Run: headless pygame with SDL's dummy video driver; simulated clock (each Clock.tick advances the game by its frame time, no real sleeping); random seed 0; keys injected as events and as key.get_pressed() state; no mouse input.
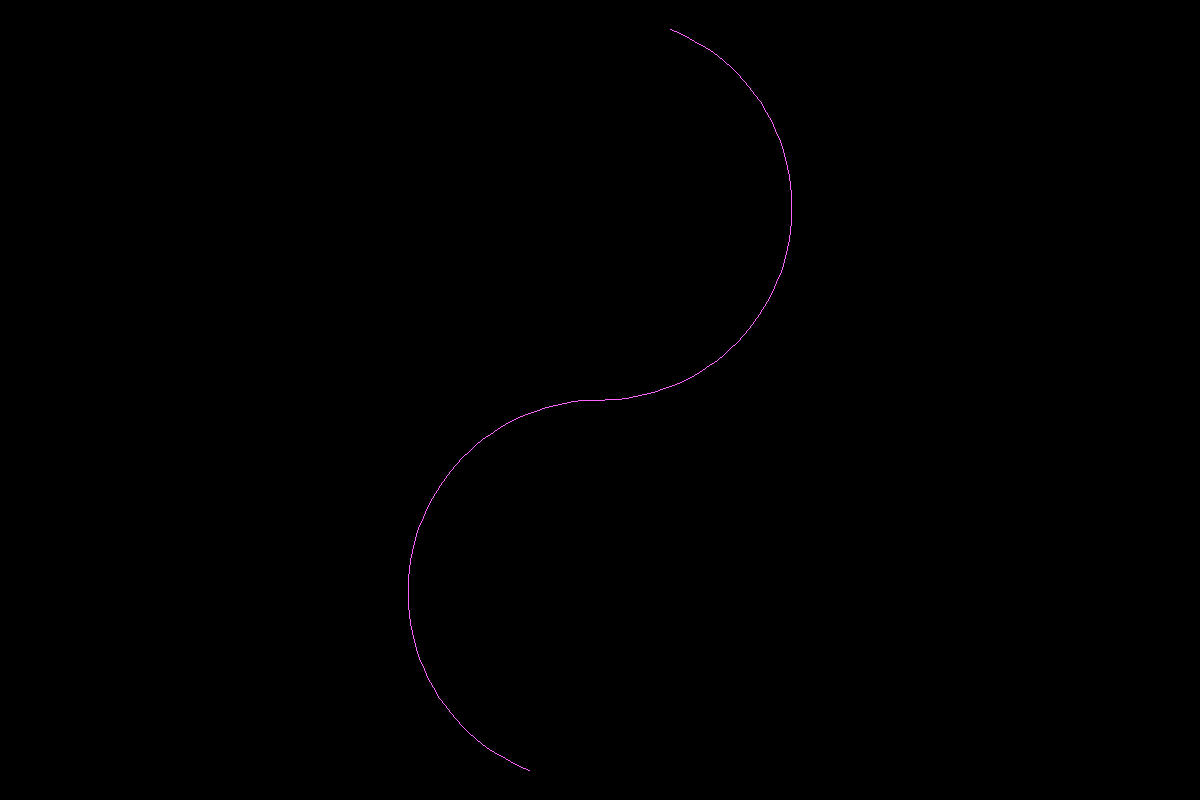
Frame 1 of 4 · flips 1–60 · no input
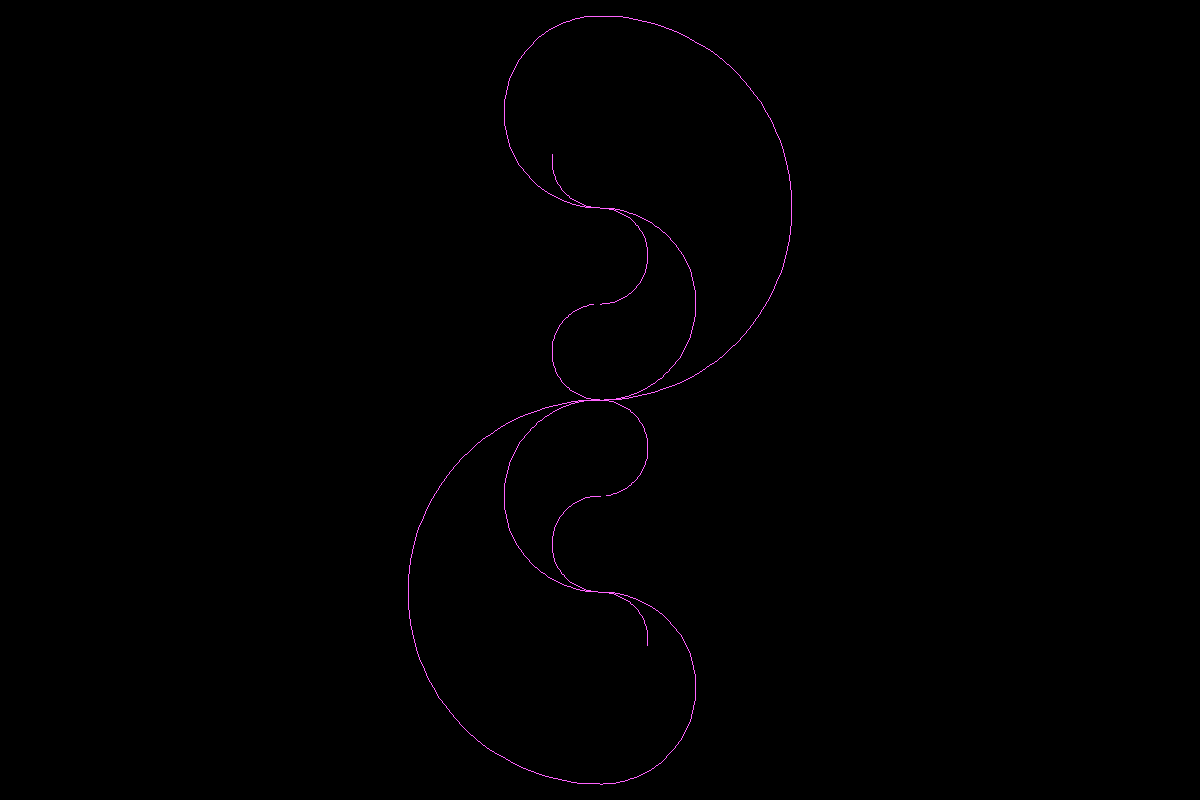
Frame 2 of 4 · flips 61–180 · tapped SPACE, RETURN · held RIGHT (→), D
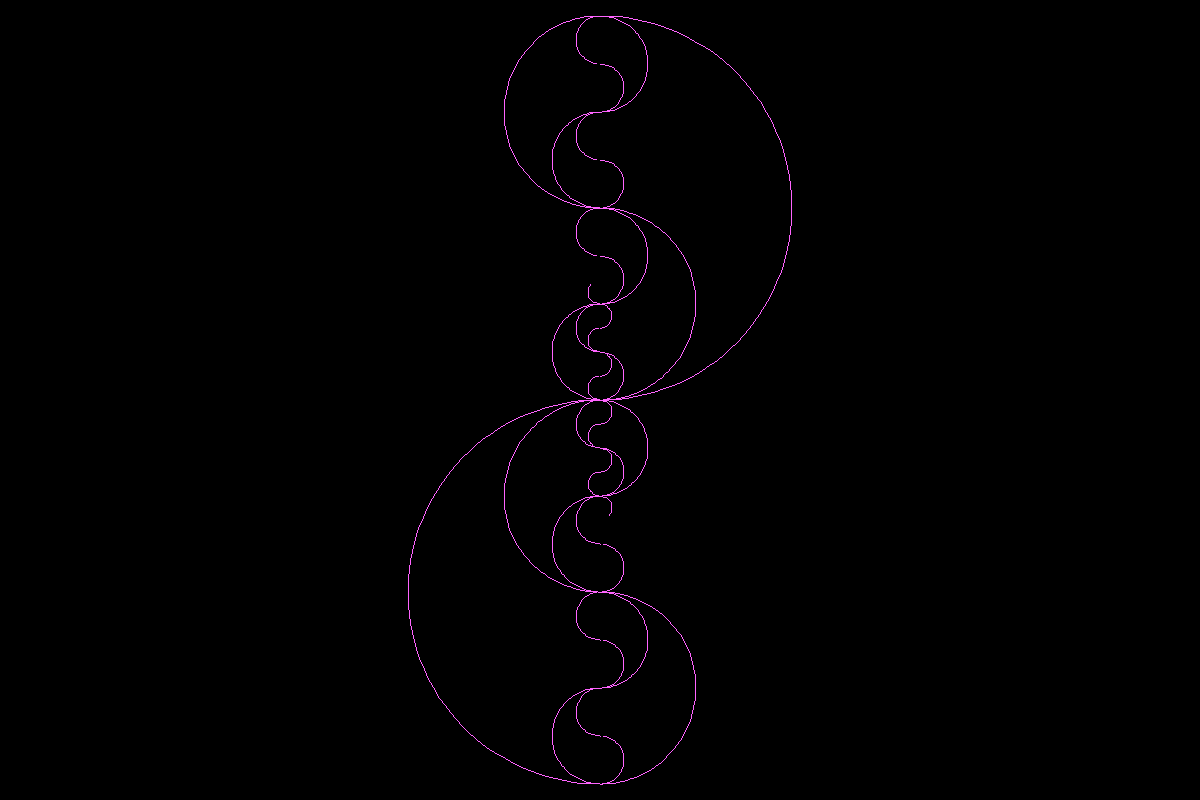
Frame 3 of 4 · flips 181–300 · held DOWN (↓), S
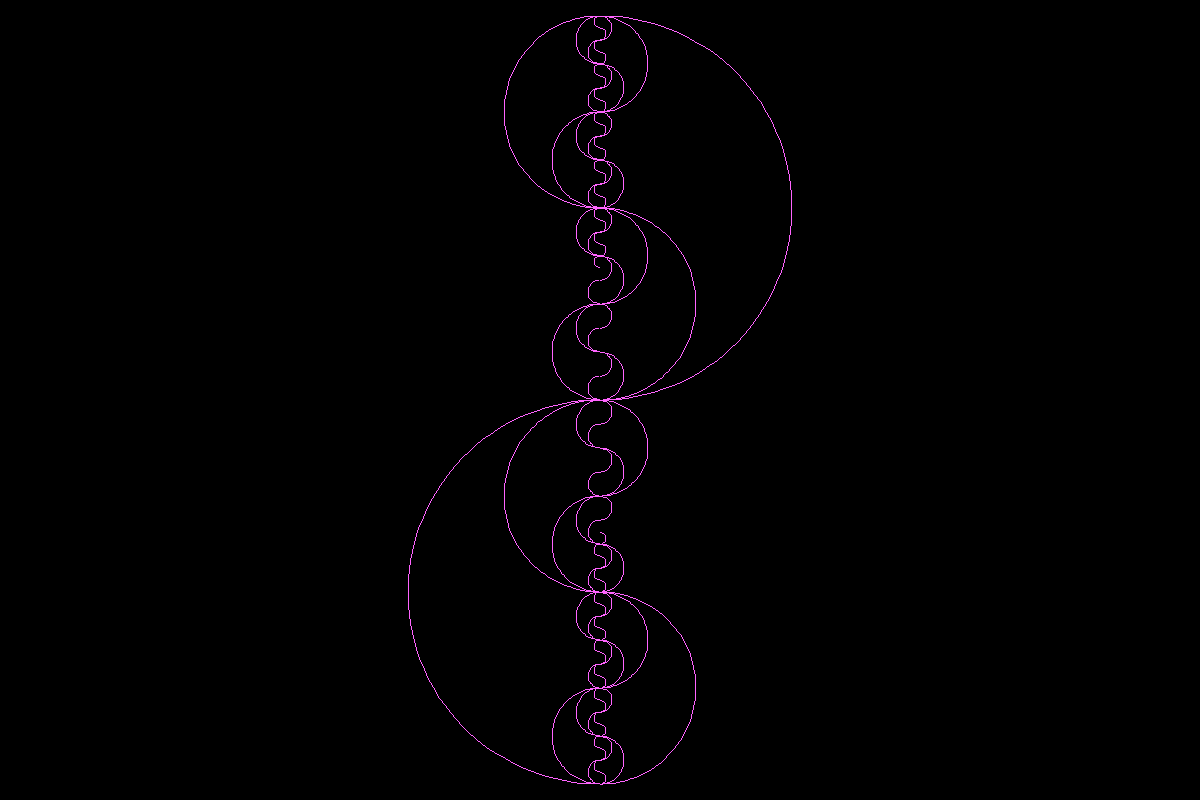
Frame 4 of 4 · flips 301–420 · held LEFT (←), A, UP (↑), W

The pygame program that drew these frames:

import colorsys
from enum import Enum
import math
from typing import Tuple, Dict, List, Any

import pygame


class Direction(Enum):
    North = 0
    East = 1
    South = 2
    West = 3


class ColorScheme(Enum):
    Solid = 0
    Time = 1
    Angle = 2
    Depth = 3
    InvDepth = 4


class Animator:
    WIDTH: int = 1200
    HEIGHT: int = 800

    SPEED: float = 6.0
    DEPTH: int = 7
    BRUSH_SIZE: int = 1
    DISPLAY_FACTOR: int = 192

    layers: List[pygame.Surface]
    steps: List[Dict[str, Any]]

    angles: Dict[str, float]

    def __init__(self):
        pygame.init()

        pygame.display.set_caption("ReAnim8")

        self.active = True
        self.drawing = True

        self.color_scheme = ColorScheme.Solid

        self.time = 0.0

        self.__calculate_steps()

        self.step_index = 0

        self.step = self.steps[self.step_index]

        self.facing = Direction.North
        self.angles = {"previous": self.step["angle"], "current": self.step["angle"]}
        self.radius = self.step["radius"]
        self.center = self.step["center"]

        self.clock = pygame.time.Clock()
        self.screen = pygame.display.set_mode((Animator.WIDTH, Animator.HEIGHT))

        self.layers = [pygame.Surface(self.screen.get_size())]

        for _ in range(Animator.DEPTH):
            self.layers.append(pygame.Surface(self.screen.get_size(), pygame.SRCALPHA))

        self.layers[0].fill((0, 0, 0))

    def run(self):
        while self.active:
            for event in pygame.event.get():
                if event.type == pygame.QUIT:
                    self.active = False

            if self.drawing == True:
                self.__draw()

            for layer in self.layers:
                self.screen.blit(layer, (0, 0))

            pygame.display.flip()

            self.time += self.clock.tick(60) / 1000.0

        pygame.quit()

    def __draw(self) -> None:
        step_complete = (
            self.step["direction"] == 1
            and self.angles["current"] > self.step["angle"] + math.pi
        ) or (
            self.step["direction"] == -1
            and self.angles["current"] < self.step["angle"] - math.pi
        )

        if step_complete:
            self.__update_step()

        position_top = pygame.Vector2(
            self.center.x - self.radius, self.center.y + self.radius
        )
        position_bottom = pygame.Vector2(
            self.center.x - self.radius, -self.center.y + self.radius
        )

        size = pygame.Vector2(2 * self.radius, 2 * self.radius)

        bounding_rect_top = pygame.Rect(
            Animator.WIDTH // 2 + position_top.x * Animator.DISPLAY_FACTOR,
            Animator.HEIGHT // 2 - position_top.y * Animator.DISPLAY_FACTOR,
            size.x * Animator.DISPLAY_FACTOR,
            size.y * Animator.DISPLAY_FACTOR,
        )

        bounding_rect_bottom = pygame.Rect(
            Animator.WIDTH // 2 + position_bottom.x * Animator.DISPLAY_FACTOR,
            Animator.HEIGHT // 2 - position_bottom.y * Animator.DISPLAY_FACTOR,
            size.x * Animator.DISPLAY_FACTOR,
            size.y * Animator.DISPLAY_FACTOR,
        )

        if self.angles["current"] >= self.angles["previous"]:
            pygame.draw.arc(
                self.layers[self.step["depth"]],
                self.__get_brush_color(),
                bounding_rect_top,
                self.angles["previous"],
                self.angles["current"],
                Animator.BRUSH_SIZE,
            )

            pygame.draw.arc(
                self.layers[self.step["depth"]],
                self.__get_brush_color(),
                bounding_rect_bottom,
                self.angles["previous"] + math.pi,
                self.angles["current"] + math.pi,
                Animator.BRUSH_SIZE,
            )
        else:
            pygame.draw.arc(
                self.layers[self.step["depth"]],
                self.__get_brush_color(),
                bounding_rect_top,
                self.angles["current"],
                self.angles["previous"],
                Animator.BRUSH_SIZE,
            )

            pygame.draw.arc(
                self.layers[self.step["depth"]],
                self.__get_brush_color(),
                bounding_rect_bottom,
                self.angles["current"] + math.pi,
                self.angles["previous"] + math.pi,
                Animator.BRUSH_SIZE,
            )

        delta = self.step["direction"] * (1 / 128) * Animator.SPEED * (1 / self.radius)

        self.angles["previous"] = self.angles["current"]
        self.angles["current"] += delta

    def __calculate_steps(self) -> None:
        self.steps = []

        for layer in range(1, Animator.DEPTH + 1, 1):
            arc_count = 2**layer // 2
            radius = 1.0 / 2 ** (layer - 1)
            angle = math.pi / 2 if layer % 2 == 0 else -math.pi / 2

            for i in range(arc_count):
                if layer == 1:
                    direction = 1
                else:
                    if layer % 2 == 0:
                        direction = 1 if i % 2 == 0 else -1
                    else:
                        direction = -1 if i % 2 == 0 else 1

                if layer % 2 == 0:
                    offset = 2.0 - radius * (1 + 2 * i)
                else:
                    offset = radius * (1 + 2 * i)

                center = pygame.Vector2(0, offset)

                step = {
                    "depth": layer,
                    "direction": direction,
                    "angle": angle,
                    "radius": radius,
                    "center": center,
                }

                self.steps.append(step)

        for layer in range(Animator.DEPTH, 0, -1):
            arc_count = 2**layer // 2
            radius = 1.0 / 2 ** (layer - 1)
            angle = -math.pi / 2 if layer % 2 == 0 else math.pi / 2

            for i in range(arc_count):
                if layer == 1:
                    direction = 1
                else:
                    if layer % 2 == 0:
                        direction = -1 if i % 2 == 0 else 1
                    else:
                        direction = 1 if i % 2 == 0 else -1

                if layer % 2 == 0:
                    offset = radius * (1 + 2 * i)
                else:
                    offset = 2.0 - radius * (1 + 2 * i)

                center = pygame.Vector2(0, offset)

                step = {
                    "depth": layer,
                    "direction": direction,
                    "angle": angle,
                    "radius": radius,
                    "center": center,
                }

                self.steps.append(step)

    def __update_step(self) -> None:
        self.step_index += 1

        if self.step_index < len(self.steps):
            self.step = self.steps[self.step_index]

            self.angles["previous"] = self.step["angle"]
            self.angles["current"] = self.step["angle"]
            self.radius = self.step["radius"]
            self.center = self.step["center"]
        else:
            self.drawing = False

    def __get_normalized_angle(self, angle: float) -> float:
        normalized_angle = (math.degrees(angle) % 360 + 360) % 360

        return normalized_angle

    def __get_brush_color(self) -> Tuple[int, int, int]:
        if self.color_scheme == ColorScheme.Solid:
            return (255, 100, 255)
        elif self.color_scheme == ColorScheme.Depth:
            return (
                25 + 230 * (self.step["depth"] / Animator.DEPTH),
                25 + 230 * (self.step["depth"] / Animator.DEPTH),
                25 + 230 * (self.step["depth"] / Animator.DEPTH),
            )
        elif self.color_scheme == ColorScheme.InvDepth:
            return (
                25 + 230 * ((Animator.DEPTH - self.step["depth"]) / Animator.DEPTH),
                25 + 230 * ((Animator.DEPTH - self.step["depth"]) / Animator.DEPTH),
                25 + 230 * ((Animator.DEPTH - self.step["depth"]) / Animator.DEPTH),
            )
        elif self.color_scheme == ColorScheme.Time:
            return (
                int((math.sin(self.time + 0 * math.pi / 3) + 1) / 2 * 255),
                int((math.sin(self.time + 2 * math.pi / 3) + 1) / 2 * 255),
                int((math.sin(self.time + 4 * math.pi / 3) + 1) / 2 * 255),
            )
        elif self.color_scheme == ColorScheme.Angle:
            hue = self.__get_normalized_angle(self.angles["current"]) / 360

            rgb_normalized = colorsys.hsv_to_rgb(hue, 1.0, 1.0)

            return tuple(int(c * 255) for c in rgb_normalized)


def main():
    animator = Animator()

    animator.run()


if __name__ == "__main__":
    main()
